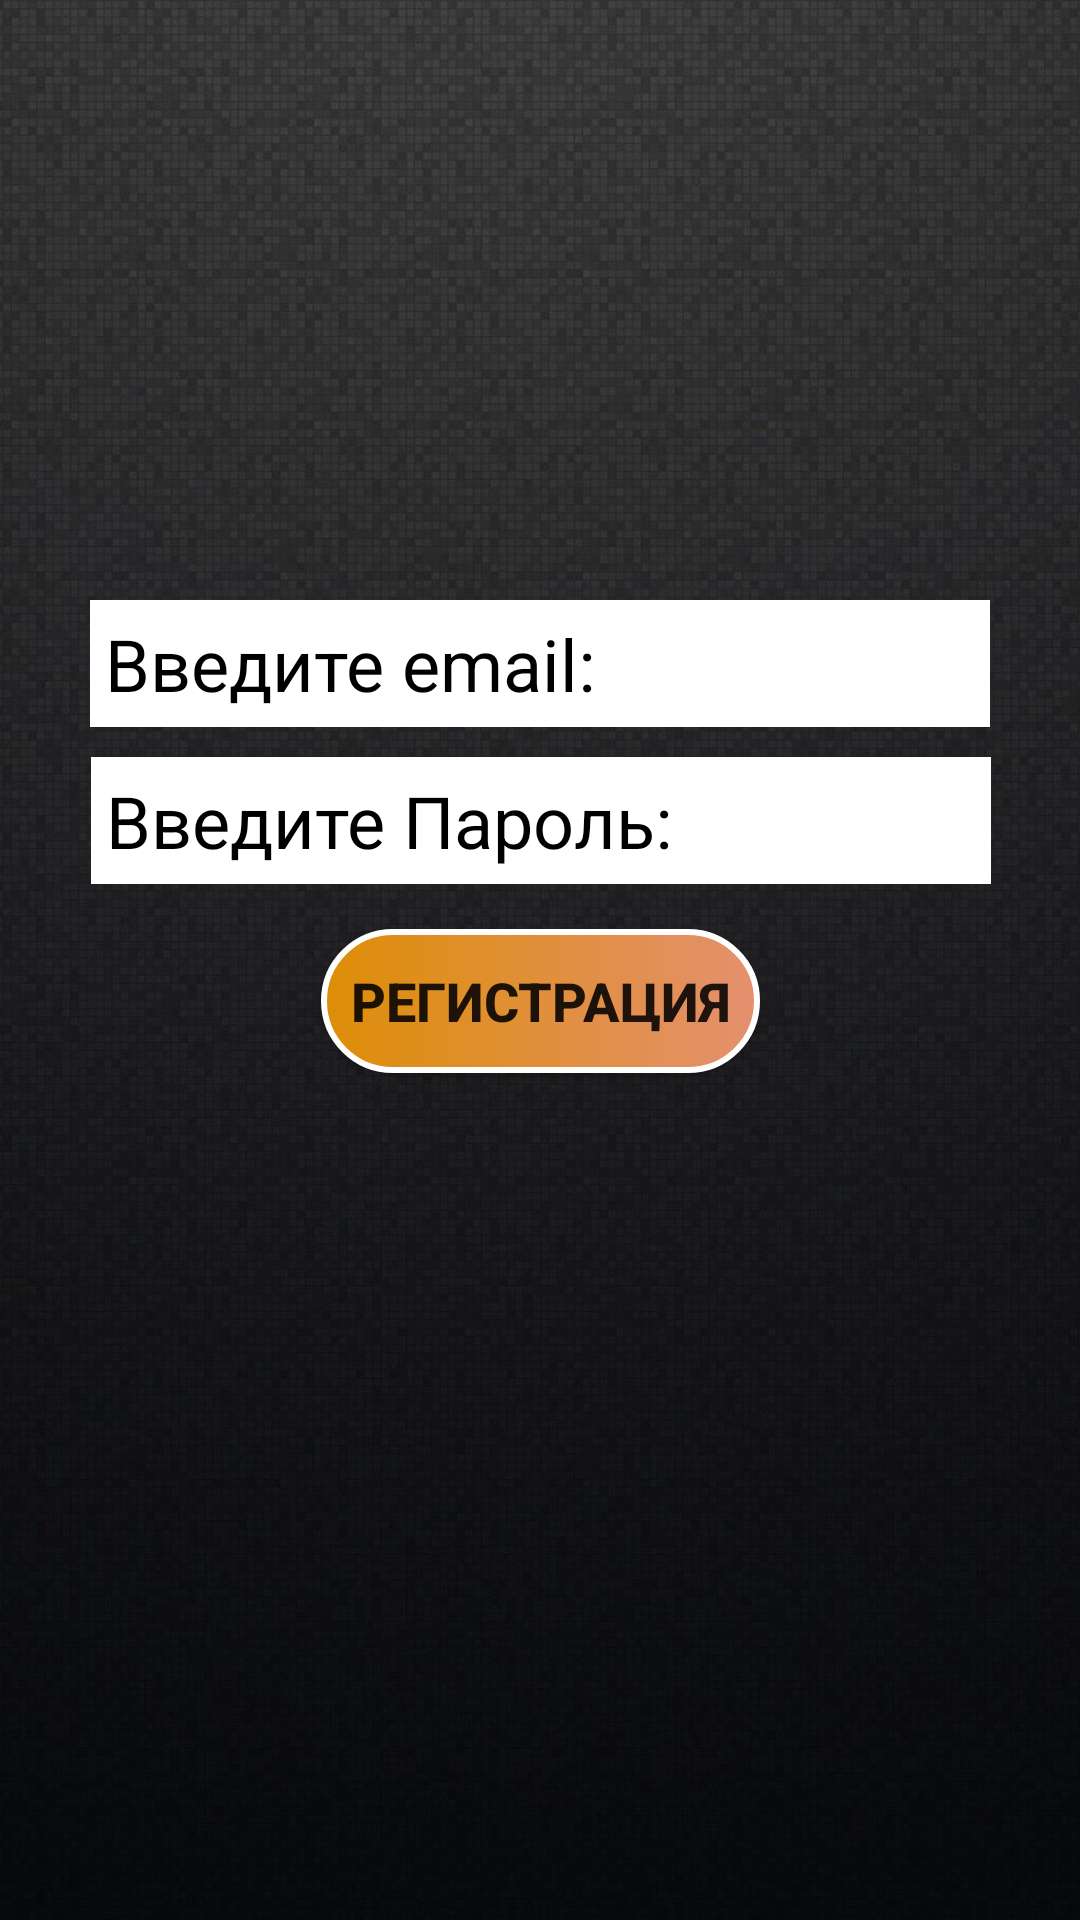

Produce the Android XML layout that renders to this screen, including the resource entries it uses.
<!-- AndroidManifest.xml: application theme Theme.BullInventoryByScanner -->
<!-- res/layout/activity_register.xml -->
<?xml version="1.0" encoding="utf-8"?>
<androidx.constraintlayout.widget.ConstraintLayout xmlns:android="http://schemas.android.com/apk/res/android"
    xmlns:app="http://schemas.android.com/apk/res-auto"
    xmlns:tools="http://schemas.android.com/tools"
    android:layout_width="match_parent"
    android:layout_height="match_parent"
    tools:context=".authorization.Authorization">

    <ImageView
        android:id="@+id/imageView3"
        android:layout_width="wrap_content"
        android:layout_height="wrap_content"
        android:scaleType="centerCrop"
        app:layout_constraintBottom_toBottomOf="parent"
        app:layout_constraintEnd_toEndOf="parent"
        app:layout_constraintHorizontal_bias="0.0"
        app:layout_constraintStart_toStartOf="parent"
        app:layout_constraintTop_toTopOf="parent"
        app:layout_constraintVertical_bias="0.0"
        app:srcCompat="@drawable/fon" />

    <EditText
        android:id="@+id/email"
        android:layout_width="300dp"
        android:layout_height="wrap_content"
        android:layout_marginTop="200dp"
        android:background="@color/white"
        android:gravity="center_vertical"
        android:hint="Введите email:"
        android:padding="5dp"
        android:textColorHint="@color/black"
        android:textSize="24sp"
        app:layout_constraintEnd_toEndOf="parent"
        app:layout_constraintStart_toStartOf="parent"
        app:layout_constraintTop_toTopOf="@+id/imageView3"
        tools:ignore="MissingConstraints" />

    <EditText
        android:id="@+id/password"
        android:layout_width="300dp"
        android:layout_height="wrap_content"
        android:layout_marginTop="10dp"
        android:background="@color/white"
        android:gravity="center_vertical"
        android:hint="Введите Пароль:"
        android:padding="5dp"
        android:textColorHint="@color/black"
        android:textSize="24sp"
        app:layout_constraintEnd_toEndOf="parent"
        app:layout_constraintHorizontal_bias="0.504"
        app:layout_constraintStart_toStartOf="parent"
        app:layout_constraintTop_toBottomOf="@+id/email"
        tools:ignore="MissingConstraints" />

    <LinearLayout
        android:layout_width="wrap_content"
        android:layout_height="wrap_content"
        android:layout_marginTop="10dp"
        android:orientation="vertical"
        app:layout_constraintEnd_toEndOf="parent"
        app:layout_constraintStart_toStartOf="parent"
        app:layout_constraintTop_toBottomOf="@+id/password">


        <Button
            android:background="@drawable/bg_start_btn"
            android:id="@+id/register"
            android:layout_width="wrap_content"
            android:layout_height="wrap_content"
            android:layout_gravity="center"
            android:layout_weight="1"
            android:padding="10dp"
            android:textSize="18sp"
            android:textStyle="bold"
            android:layout_margin="5dp"
            android:text="Регистрация" />
    </LinearLayout>

</androidx.constraintlayout.widget.ConstraintLayout>
<!-- resources referenced by this layout -->
<resources>
  <!-- drawable bg_start_btn (drawable) -->
  <?xml version="1.0" encoding="utf-8"?>
  <shape android:shape="rectangle"
      xmlns:android="http://schemas.android.com/apk/res/android">
      <corners android:radius="24dp" />
      <stroke android:color="@color/white"
          android:width="2dp" />
  
      <gradient
          android:startColor="#DD8E06"
          android:endColor="#E4906F" />
  </shape>
  <!-- drawable fon: jpg bitmap (drawable, 320395 bytes) -->
  <style name="Theme.BullInventoryByScanner" parent="Theme.MaterialComponents.DayNight.DarkActionBar">
          
          <item name="colorPrimary">@color/purple_500</item>
          <item name="colorPrimaryVariant">@color/purple_700</item>
          <item name="colorOnPrimary">@color/white</item>
          
          <item name="colorSecondary">@color/teal_200</item>
          <item name="colorSecondaryVariant">@color/teal_700</item>
          <item name="colorOnSecondary">@color/black</item>
          
          <item name="android:statusBarColor" tools:targetApi="l">?attr/colorPrimaryVariant</item>
          
      </style>
  <!-- not gathered from this repository: default colours our renderer supplied (Android Studio template values) -->
  <color name="purple_500">#FF6200EE</color>
  <color name="purple_700">#FF3700B3</color>
  <color name="teal_200">#FF03DAC5</color>
  <color name="teal_700">#FF018786</color>
  <color name="black">#FF000000</color>
  <color name="white">#FFFFFFFF</color>
</resources>
